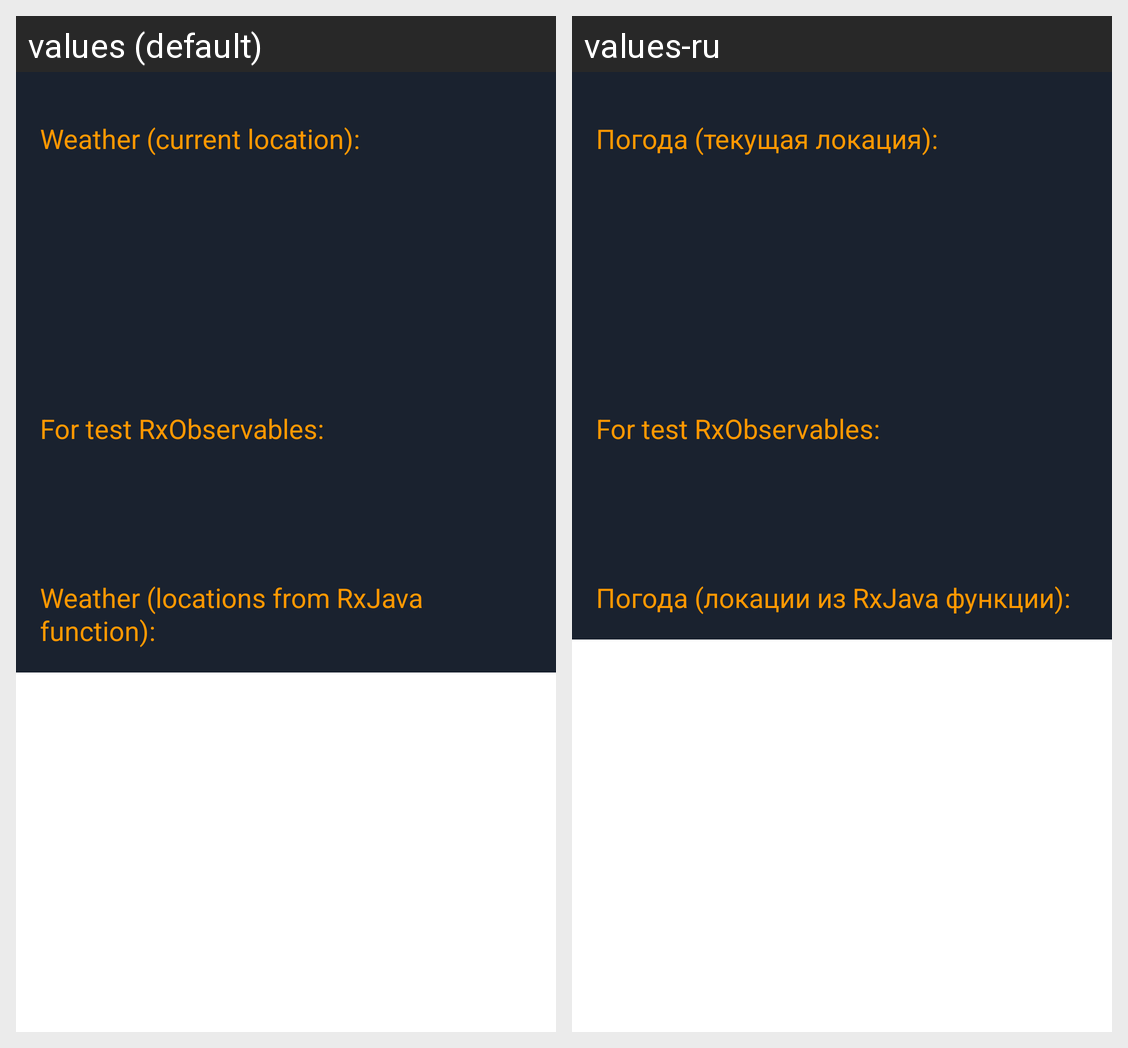

Translations of the strings shown on this Android screen, per locale in the grid:
Android screen res/layout/layout_draft_weather.xml rendered under 2 locales, left to right: values (default), values-ru. Device: Nexus 5 (rendered at 1080×1920; each locale shown at half size, 540×960, under a caption strip naming it); theme Theme.MusicGalleryApplication.
Strings drawn on this screen, with the default value and each locale's value (text and hints the layout hard-codes, and strings that could not be matched under every locale, appear in the picture but are not listed):

weather_titleWeatherCurrentLocation
  values: Weather (current location):
  values-ru: Погода (текущая локация):

weather_titleWeatherFlowableLocation
  values: Weather (locations from RxJava function):
  values-ru: Погода (локации из RxJava функции):
